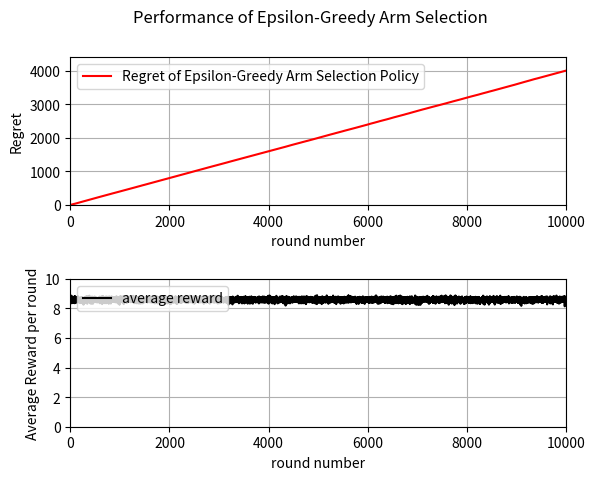

This figure's Python source:
"""
[redacted]
[redacted]
Date:   10/28/2024
"""
import random
import numpy as np
import math
import matplotlib.pyplot as plt


def cal_uni_expectation(upper, lower):
    """
    Target: calculate the expectation of the input uniform distribution
    Return: return the expectation
    """
    return (upper + lower) / 2

def arm_selection_epsilon_greedy_policy(num_of_arms, epsilon, pull_counts, rewards):
    """
    Target: Conduct the epsilon-greedy selection algorithm to simulate the multi-arm bandit
    Return: Return selected arm with the current algorithm
    """
    if random.random() < epsilon:
        select_arm = np.random.randint(num_of_arms, size=1)[0]  # Explore: randomly select an arm
    else:
        select_arm = np.argmax(rewards / (pull_counts + 1e-10))  # Exploit: select the arm with the highest average reward
    pull_counts[select_arm] += 1
    return select_arm

if __name__ == "__main__":
    print("=======================Epsilon-Greedy algorithm=======================")
    # parameters
    num_of_arms = 10                    # number of arms
    winning_parameters = np.array([tuple([0,2]), tuple([1,3]), tuple([2,4]), tuple([3,9]), tuple([4,6]), tuple([8,10]), tuple([3,5]), tuple([4,10]), tuple([5,7]), tuple([6,8])])
    optimal_arm = 5					    # index for the optimal arm
    epsilon = 0.1                       # exploration rate
    T = 10000					        # number of rounds to simulate
    total_iteration = 200               # number of iterations to the MAB simulation

    # Initialize arrays to store the number of pulls and rewards for each arm
    pull_counts = np.zeros(num_of_arms, dtype=int)
    rewards = np.zeros(num_of_arms, dtype=float)

    # reward in each round average by # of iteration
    reward_round_iteration = np.zeros((T), dtype=float)

    # Go through T rounds, each round we need to select an arm
    for iteration_count in range(total_iteration):
        for round in range(T):
            # select the best arm with a specific algorithm
            select_arm = arm_selection_epsilon_greedy_policy(num_of_arms, epsilon, pull_counts, rewards)
            # generate reward for the selected arm
            reward = cal_uni_expectation(winning_parameters[select_arm][1], winning_parameters[select_arm][0])
            rewards[select_arm] += reward
            reward_round_iteration[round] += reward

    # compute average reward for each round
    average_reward_in_each_round = np.zeros(T, dtype=float)
    for round in range(T):
        average_reward_in_each_round[round] = reward_round_iteration[round] / total_iteration
    
    # Let generate X and Y data points to plot it out
    cumulative_optimal_reward = 0.0
    cumulative_reward = 0.0
    X = np.zeros(T, dtype=int)
    Y = np.zeros(T, dtype=float)
    for round in range(T):
        X[round] = round
        cumulative_optimal_reward += cal_uni_expectation(winning_parameters[optimal_arm][1], winning_parameters[optimal_arm][0])
        cumulative_reward += average_reward_in_each_round[round]
        Y[round] = cumulative_optimal_reward - cumulative_reward

    print(f'After {T} rounds:\n',
          f'The average cumulative reward is: {cumulative_reward}\n',
          f'The average regret is: {(cumulative_optimal_reward - cumulative_reward)}'
          )
    
    fig, axs = plt.subplots(2)   # get two figures, top is regret, bottom is average reward in each round
    fig.suptitle('Performance of Epsilon-Greedy Arm Selection')
    fig.subplots_adjust(hspace=0.5)
    axs[0].plot(X, Y, color='red', label='Regret of Epsilon-Greedy Arm Selection Policy')
    axs[0].set(xlabel='round number', ylabel='Regret')
    axs[0].grid(True)
    axs[0].legend(loc='upper left')
    axs[0].set_xlim(0, T)
    axs[0].set_ylim(0, 1.1 * (cumulative_optimal_reward - cumulative_reward))
    axs[1].plot(X, average_reward_in_each_round, color='black', label='average reward')
    axs[1].set(xlabel='round number', ylabel='Average Reward per round')
    axs[1].grid(True)
    axs[1].legend(loc='upper left')
    axs[1].set_xlim(0, T)
    axs[1].set_ylim(0, 10.0)
    plt.savefig("epsilon_greedy.png")
    plt.show()